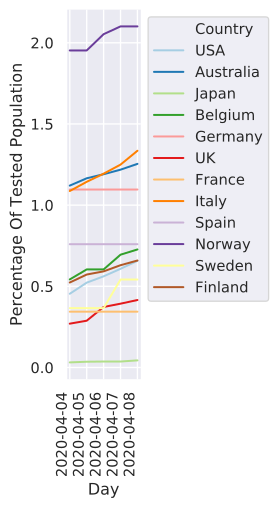

The file beside this chart, header and first rows:
	2020-04-04	2020-04-05	2020-04-06	2020-04-07	2020-04-08
China					
Italy	10870	11436	11937	12495	13349
Iran	952.0	2214	2214	2514	2514
S. Korea	8875	8996	8996	9310	9310
Spain	7593	7593	7593	7593	7593
Germany	10962	10962	10962	10962	10962
France	3436	3436	3436	3436	3436
USA	4540	5224	5615	6078	6570
Switzerland	17729	18256	18776	19346	19867
Norway	19528	19528	20530	21009	21009
UK	2698	2880	3726	3929	4155
Netherlands	4401	4401	4401	5053	5926
Sweden	3654	3654	3654	5416	5416
Belgium	5424	6040	6040	6947	7269
Denmark	7055	8503	9139	10086	11050
Japan	312.0	353.0	365.0	365.0	437.0
Malaysia	1532	1605	1717	1717	1799
Qatar	11090	12411	13227	14515	14515
Australia	11203	11653	11903	12184	12541
Canada	8021	8425	8767	9181	9223
Portugal	7952	8470	9002	11892	12630
Finland	5234	5724	5920	6299	6588
